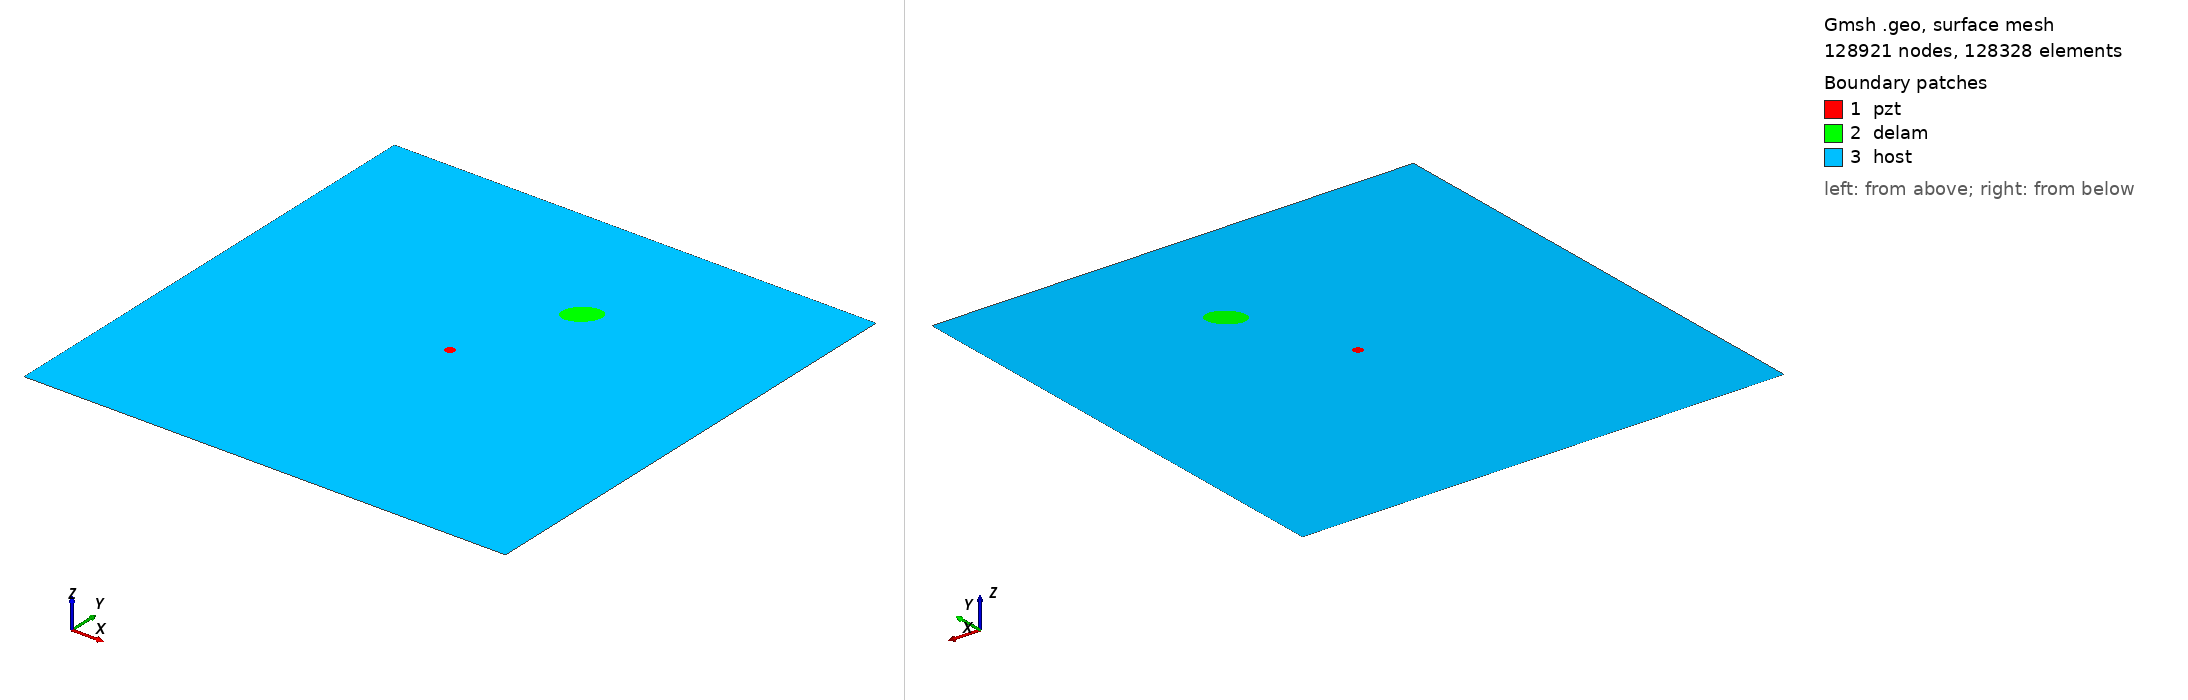

Gmsh geometry script, surface-meshed: 128921 nodes, 128328 surface elements. Boundary patches (legend numbers): 1 pzt, 2 delam, 3 host. Left view from above one corner, right view from below the opposite corner. Legend entries are the model's physical surfaces. The drawing asked Gmsh for element sizes between 1% and 20% of the model's largest extent; the script's own settings can give other sizes.

=== m2_rand_single_delam_101.geo (drawn) ===
SetFactory("OpenCASCADE");
L=0.500000; 
W=0.500000; 
a=0.019091; 
b=0.012857; 
x=0.298924; 
y=0.364568; 
alpha=0.225068 *Pi; 
r=0.005000; 
xpzt=0.250000; 
ypzt=0.250000; 
//+
Point(1) = {0, 0, 0, 1.0};
//+
Point(2) = {L, 0, 0, 1.0};
//+
Point(3) = {L, W, 0, 1.0};
//+
Point(4) = {0, W, 0, 1.0};
//+
Line(1) = {1, 2};
//+
Line(2) = {2, 3};
//+
Line(3) = {3, 4};
//+
Line(4) = {4, 1};
//+
Circle(5) = {xpzt, ypzt, -0, r, 0, 2*Pi};
//+
Ellipse(6) = {x, y, -0, a, b, 0, 2*Pi};
//+
Rotate {{0, 0, 1}, {x, y, 0}, alpha} {
  Curve{6}; 
}
//+
Curve Loop(1) = {4, 1, 2, 3};
//+
Curve Loop(2) = {6};
//+
Curve Loop(3) = {5};
//+
Curve Loop(4) = {6};
//+
Curve Loop(5) = {5};
//+
Plane Surface(1) = {5};
//+
Plane Surface(2) = {4};
//+
Plane Surface(3) = {1, 2, 3};
//+
Point(9) = {xpzt, ypzt, 0, 1.0};
//+
Point{9} In Surface {1};// mesh node at centre of pzt
//+
Physical Surface("pzt") = {1};
//+
Physical Surface("delam") = {2};
//+
Physical Surface("host") = {3};

Mesh.Algorithm = 6; // Frontal
Mesh.CharacteristicLengthFactor = 0.034000;
Mesh.CharacteristicLengthMin = 0.001000;
Mesh.CharacteristicLengthMax = 0.200000;
Mesh.RecombineAll = 1; // Apply recombination algorithm
Mesh.SubdivisionAlgorithm = 1; // 1: all quadrangles
Mesh.Smoothing = 1;
